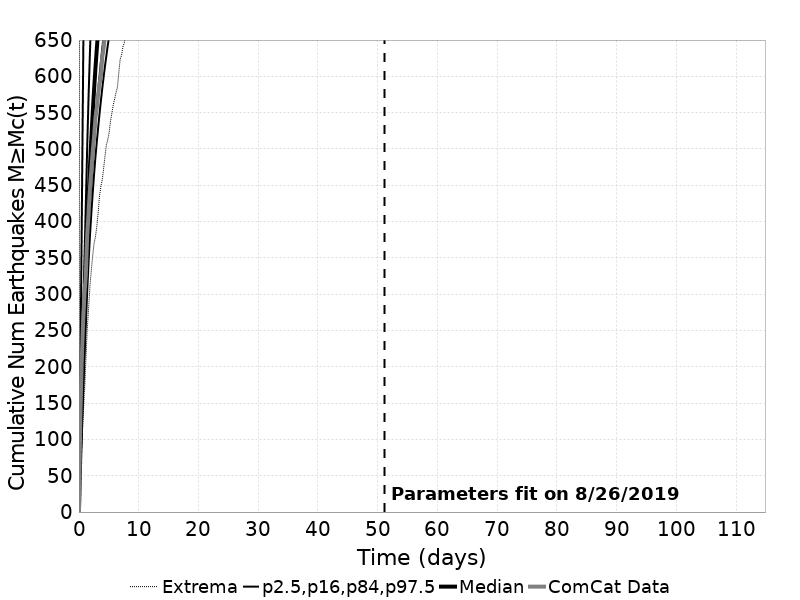

Values plotted in this chart, from the file beside it:
Time (days), ComCat Data, Simulation Mean, Simulation Median, Simulation Mode, Simulation Minimum, Simulation Maximum, 2.5 %-ile, 16 %-ile, 84 %-ile, 97.5 %-ile
0.0, 0.0, 0.0, 0.0, 0.0, 0.0, 0.0, 0.0, 0.0, 0.0, 0.0
0.2301, 132.0, 91.43, 81.0, 77.0, 36.0, 2611, 58.0, 68.0, 99.0, 185.0
0.4603, 207.0, 174.2, 148.0, 141.0, 86.0, 6267, 113.0, 128.0, 184.0, 388.0
0.6904, 260.0, 254.6, 211.0, 195.0, 130.0, 9048, 165.0, 185.0, 268.0, 601.0
0.9205, 300.0, 331.7, 270.0, 260.0, 164.0, 12056, 213.0, 236.0, 347.0, 825.0
1.151, 327.0, 405.2, 325.0, 305.0, 207.0, 14499, 258.0, 285.0, 423.0, 1044
1.381, 381.0, 481.6, 381.0, 369.0, 251.0, 17348, 304.0, 335.0, 502.0, 1271
1.611, 411.0, 549.5, 431.0, 405.0, 279.0, 23586, 344.0, 379.0, 572.0, 1487
1.841, 445.0, 609.2, 475.0, 431.0, 311.0, 26517, 380.0, 417.0, 633.0, 1677
2.071, 471.0, 662.8, 514.0, 474.0, 333.0, 28485, 411.0, 451.0, 689.0, 1851
2.301, 496.0, 711.9, 549.0, 510.0, 353.0, 30072, 439.0, 481.0, 741.0, 2018
2.531, 517.0, 756.7, 581.0, 534.0, 370.0, 31518, 465.0, 509.0, 787.0, 2158
2.762, 543.0, 798.4, 611.0, 553.0, 379.0, 32535, 489.0, 535.0, 832.0, 2292
2.992, 557.0, 836.8, 638.0, 582.0, 393.0, 33583, 510.0, 559.0, 872.0, 2425
3.222, 576.0, 873.2, 664.0, 617.0, 413.0, 35594, 530.0, 581.0, 911.0, 2550
3.452, 590.0, 907.2, 688.0, 628.0, 436.0, 38599, 549.0, 601.0, 946.0, 2670
3.682, 601.0, 939.4, 711.0, 664.0, 449.0, 40621, 567.0, 621.0, 980.0, 2789
3.912, 627.0, 969.6, 732.0, 679.0, 458.0, 42033, 584.0, 639.0, 1011, 2893
4.142, 639.0, 998.3, 753.0, 699.0, 474.0, 43224, 600.0, 656.0, 1041, 2984
4.373, 659.0, 1025, 772.0, 706.0, 491.0, 44340, 615.0, 673.0, 1070, 3059
4.603, 680.0, 1051, 790.0, 717.0, 506.0, 45310, 629.0, 689.0, 1098, 3158
4.833, 697.0, 1076, 807.0, 717.0, 513.0, 46175, 643.0, 703.0, 1124, 3240
5.063, 728.0, 1100, 824.0, 772.0, 523.0, 47061, 656.0, 718.0, 1149, 3338
5.293, 741.0, 1123, 840.0, 769.0, 539.0, 47777, 668.0, 731.0, 1174, 3418
5.523, 763.0, 1144, 856.0, 773.0, 550.0, 48443, 680.0, 745.0, 1197, 3494
5.753, 775.0, 1166, 871.0, 780.0, 561.0, 49005, 692.0, 757.0, 1220, 3578
5.983, 788.0, 1186, 885.0, 814.0, 569.0, 49598, 703.0, 769.0, 1241, 3644
6.214, 799.0, 1205, 899.0, 823.0, 578.0, 50198, 714.0, 781.0, 1263, 3706
6.444, 807.0, 1225, 913.0, 818.0, 585.0, 50722, 724.0, 793.0, 1284, 3780
6.674, 812.0, 1243, 925.0, 825.0, 605.0, 51233, 734.0, 804.0, 1303, 3841
6.904, 818.0, 1261, 938.0, 852.0, 624.0, 51693, 744.0, 814.0, 1323, 3914
7.134, 825.0, 1279, 950.0, 843.0, 629.0, 52101, 753.0, 824.0, 1343, 3977
7.364, 834.0, 1297, 962.0, 851.0, 641.0, 52520, 762.0, 834.0, 1361, 4048
7.594, 839.0, 1314, 973.0, 898.0, 646.0, 52913, 771.0, 844.0, 1379, 4105
7.825, 846.0, 1330, 984.0, 893.0, 661.0, 53285, 780.0, 853.0, 1396, 4159
8.055, 850.0, 1345, 995.0, 908.0, 667.0, 53606, 788.0, 863.0, 1415, 4212
8.285, 859.0, 1361, 1006, 915.0, 676.0, 53963, 796.0, 871.0, 1431, 4266
8.515, 866.0, 1376, 1016, 899.0, 682.0, 54272, 804.0, 880.0, 1447, 4318
8.745, 870.0, 1391, 1026, 908.0, 691.0, 54556, 812.0, 888.0, 1463, 4377
8.975, 876.0, 1406, 1035, 931.0, 695.0, 54832, 819.0, 897.0, 1478, 4427
9.205, 883.0, 1420, 1045, 942.0, 700.0, 55147, 827.0, 905.0, 1494, 4478
9.436, 892.0, 1434, 1055, 946.0, 705.0, 55397, 834.0, 913.0, 1510, 4530
9.666, 899.0, 1447, 1064, 954.0, 708.0, 55669, 841.0, 920.0, 1524, 4597
9.896, 905.0, 1460, 1072, 964.0, 710.0, 55926, 848.0, 928.0, 1539, 4646
10.13, 915.0, 1473, 1081, 998.0, 715.0, 56148, 855.0, 935.0, 1552, 4719
10.36, 922.0, 1486, 1090, 982.0, 716.0, 56412, 861.0, 942.0, 1566, 4768
10.59, 929.0, 1498, 1099, 997.0, 721.0, 56682, 867.0, 949.0, 1579, 4826
10.82, 938.0, 1510, 1107, 968.0, 726.0, 56956, 873.0, 956.0, 1592, 4869
11.05, 949.0, 1522, 1115, 978.0, 731.0, 57236, 880.0, 963.0, 1605, 4923
11.28, 952.0, 1534, 1123, 1002, 734.0, 57458, 885.0, 970.0, 1618, 4978
11.51, 959.0, 1546, 1131, 1017, 741.0, 57685, 891.0, 976.0, 1631, 5029
11.74, 964.0, 1558, 1138, 1038, 743.0, 57928, 897.0, 982.0, 1644, 5080
11.97, 970.0, 1569, 1146, 1027, 744.0, 58138, 903.0, 989.0, 1655, 5121
12.2, 985.0, 1580, 1153, 1017, 747.0, 58380, 909.0, 995.0, 1667, 5166
12.43, 989.0, 1591, 1160, 1039, 754.0, 58568, 914.0, 1001, 1678, 5200
12.66, 992.0, 1601, 1167, 1042, 758.0, 58726, 919.0, 1006, 1690, 5232
12.89, 997.0, 1611, 1174, 1056, 762.0, 58893, 924.0, 1012, 1701, 5259
13.12, 1000, 1621, 1181, 1060, 769.0, 59072, 930.0, 1018, 1712, 5302
13.35, 1006, 1632, 1188, 1077, 772.0, 59246, 935.0, 1024, 1723, 5347
13.58, 1013, 1642, 1195, 1046, 776.0, 59433, 939.0, 1029, 1734, 5385
... 440 more rows
